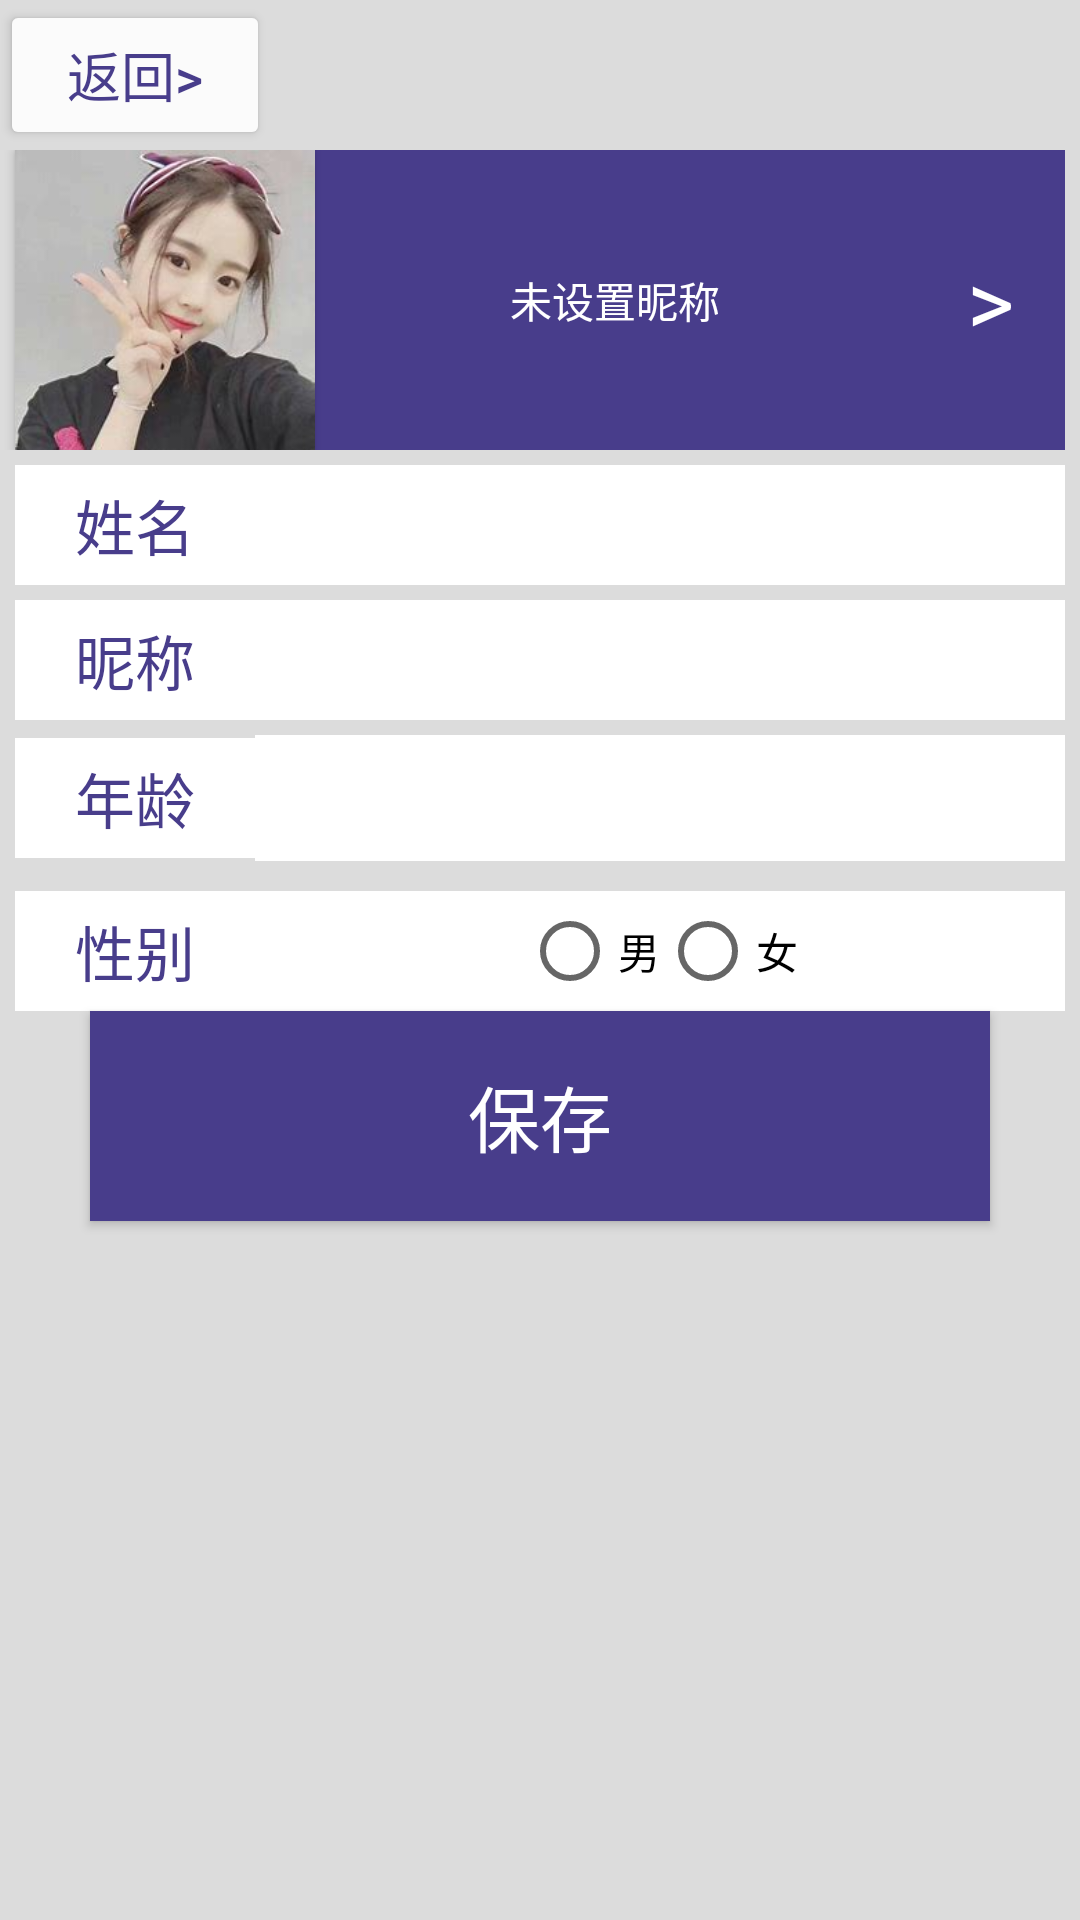

Layout XML and referenced resources for this Android screen:
<!-- AndroidManifest.xml: application theme Theme.MyApplication -->
<!-- res/layout/info.xml -->
<?xml version="1.0" encoding="utf-8"?>
<LinearLayout xmlns:android="http://schemas.android.com/apk/res/android"
    xmlns:app="http://schemas.android.com/apk/res-auto"
    android:layout_width="match_parent"
    android:layout_height="match_parent"
    android:background="#DCDCDC"
    android:orientation="vertical">

    <Button
        android:id="@+id/button4"
        android:layout_width="90dp"
        android:layout_height="50dp"
        android:text="返回>"
        android:textColor="#483D8B"
        android:textSize="18sp"
        app:backgroundTint="#FBFBFB" />

    <LinearLayout
        android:layout_width="match_parent"
        android:layout_height="wrap_content"
        android:gravity="center"
        android:orientation="horizontal">
        <Button
            android:id="@+id/button5"
            android:layout_width="100dp"
            android:layout_height="100dp"
            android:background="@drawable/photo"/>

        <TextView
            android:id="@+id/id2"
            android:layout_width="200dp"
            android:layout_height="100dp"
            android:background="#483D8B"
            android:gravity="center"
            android:text="未设置昵称"
            android:textColor="#FFF" />

        <TextView
            android:id="@+id/id"
            android:layout_width="50dp"
            android:layout_height="100dp"
            android:background="#483D8B"
            android:gravity="center"
            android:text=">"
            android:textColor="#FFF"
            android:textSize="30sp" />
    </LinearLayout>

    <LinearLayout
        android:layout_width="match_parent"
        android:layout_height="wrap_content"
        android:layout_marginTop="5dp"
        android:gravity="center"
        android:orientation="horizontal">

        <TextView
            android:layout_width="80dp"
            android:layout_height="40dp"
            android:background="#ffffff"
            android:gravity="center"
            android:text="姓名"
            android:textColor="#483D8B"
            android:textSize="20sp" />

        <EditText
            android:id="@+id/edt1"
            android:layout_width="270dp"
            android:layout_height="40dp"
            android:background="#ffffff"
            android:ems="10"
            android:inputType="textPersonName"
            android:textColor="#483D8B"
            android:textSize="20sp" />
    </LinearLayout>

    <LinearLayout
        android:layout_width="match_parent"
        android:layout_height="wrap_content"
        android:layout_marginTop="5dp"
        android:gravity="center"
        android:orientation="horizontal">

        <TextView
            android:layout_width="80dp"
            android:layout_height="40dp"
            android:background="#ffffff"
            android:gravity="center"
            android:text="昵称"
            android:textColor="#483D8B"
            android:textSize="20sp" />

        <EditText
            android:id="@+id/edt2"
            android:layout_width="270dp"
            android:layout_height="40dp"
            android:background="#ffffff"
            android:ems="10"
            android:inputType="textPersonName"
            android:textColor="#483D8B"
            android:textSize="20sp" />
    </LinearLayout>

    <LinearLayout
        android:layout_width="match_parent"
        android:layout_height="wrap_content"
        android:layout_marginTop="5dp"
        android:gravity="center"
        android:orientation="horizontal">

        <TextView
            android:layout_width="80dp"
            android:layout_height="40dp"
            android:background="#ffffff"
            android:gravity="center"
            android:text="年龄"
            android:textColor="#483D8B"
            android:textSize="20sp" />

        <EditText
            android:id="@+id/edt3"
            android:layout_width="270dp"
            android:layout_height="42dp"
            android:background="#ffffff"
            android:ems="10"
            android:inputType="textPersonName"
            android:textColor="#483D8B"
            android:textSize="20sp" />
    </LinearLayout>

    <LinearLayout
        android:layout_width="match_parent"
        android:layout_height="wrap_content"
        android:layout_marginTop="5dp"
        android:gravity="center"
        android:orientation="horizontal">

        <TextView
            android:visibility="gone"
            android:id="@+id/textView9"
            android:layout_width="80dp"
            android:layout_height="40dp"
            android:background="#ffffff"
            android:gravity="center"
            android:text="密码"
            android:textColor="#483D8B"
            android:textSize="20sp" />

        <EditText
            android:visibility="gone"
            android:id="@+id/edt4"
            android:layout_width="270dp"
            android:layout_height="40dp"
            android:background="#ffffff"
            android:ems="10"
            android:inputType="numberPassword"
            android:textColor="#483D8B" />
    </LinearLayout>

    <LinearLayout
        android:layout_width="match_parent"
        android:layout_height="wrap_content"
        android:layout_marginTop="5dp"
        android:gravity="center"
        android:orientation="horizontal">

        <TextView
            android:layout_width="80dp"
            android:layout_height="40dp"
            android:background="#ffffff"
            android:gravity="center"
            android:text="性别"
            android:textColor="#483D8B"
            android:textSize="20sp" />
        <RadioGroup
            android:layout_width="270dp"
            android:layout_height="40dp"
            android:id="@+id/radio"
            android:orientation="horizontal"
            android:gravity="center"
            android:background="#ffffff">

            <RadioButton
                android:id="@+id/rad1"
                android:layout_width="wrap_content"
                android:layout_height="wrap_content"
                android:text="男" />

            <RadioButton
                android:id="@+id/rad2"
                android:layout_width="wrap_content"
                android:layout_height="wrap_content"
                android:text="女" />
        </RadioGroup>
    </LinearLayout>




    <Button
        android:id="@+id/button6"
        android:layout_width="300dp"
        android:layout_height="70dp"
        android:text="保存"
        android:textSize="24dp"
        android:textColor="#FFF"
        android:background="#483D8B"
        android:layout_gravity="center"/>


</LinearLayout>
<!-- resources referenced by this layout -->
<resources>
  <!-- drawable photo: jpg bitmap (drawable-v24, 7534 bytes) -->
  <style name="Theme.MyApplication" parent="Theme.MaterialComponents.DayNight.NoActionBar.Bridge">
          
          <item name="colorPrimary">@color/white</item>
          <item name="colorPrimaryVariant">@color/purple_700</item>
          <item name="colorOnPrimary">@color/black</item>
          
          <item name="colorSecondary">@color/teal_200</item>
          <item name="colorSecondaryVariant">@color/teal_700</item>
          <item name="colorOnSecondary">@color/black</item>
          
          <item name="android:statusBarColor" tools:targetApi="l">?attr/colorPrimaryVariant</item>
          
      </style>
  <!-- not gathered from this repository: default colours our renderer supplied (Android Studio template values) -->
  <color name="purple_700">#FF3700B3</color>
  <color name="teal_200">#FF03DAC5</color>
  <color name="teal_700">#FF018786</color>
  <color name="black">#FF000000</color>
  <color name="white">#FFFFFFFF</color>
</resources>
